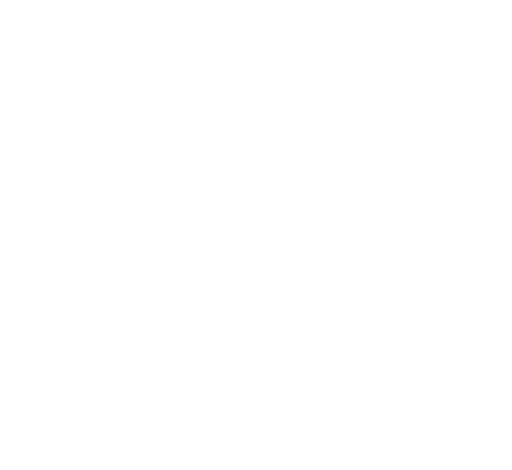
t = 0.00 s
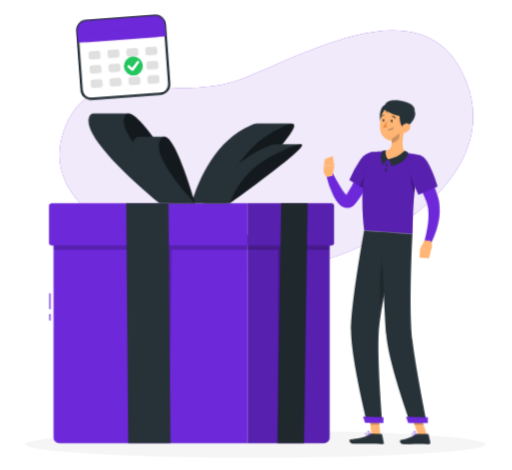
t = 1.26 s
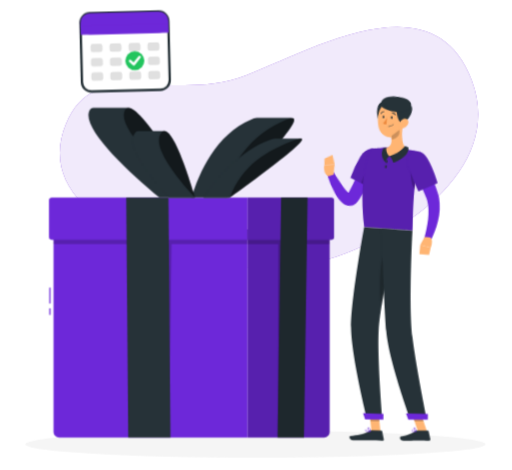
t = 3.06 s
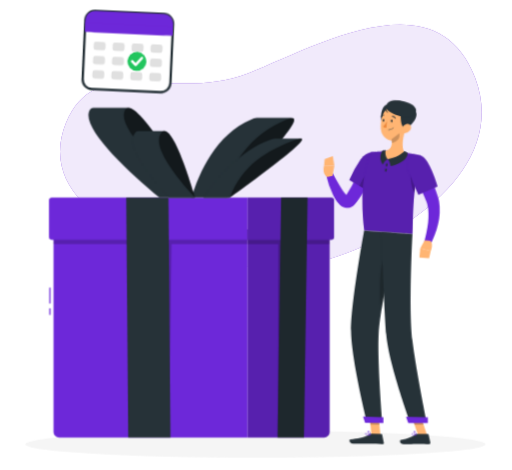
t = 4.46 s
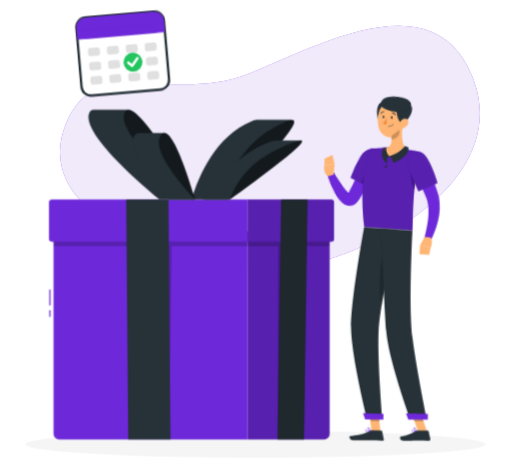
t = 6.26 s
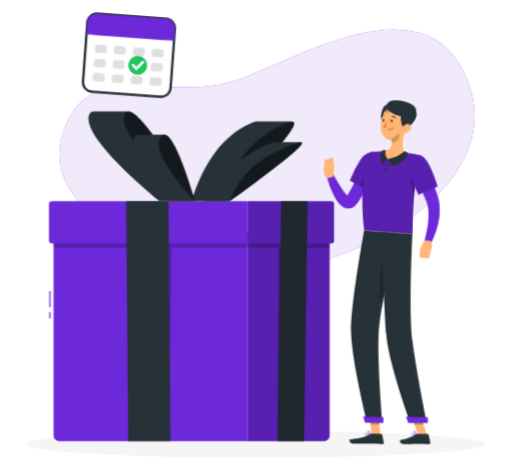
t = 7.76 s

The animated SVG that drew these frames (rendered in a browser with its animation timeline set to each time). Animation: 9 CSS @keyframes rules; one cycle of 9.26 s, repeats indefinitely.

<svg xmlns="http://www.w3.org/2000/svg" viewBox="35 42 431 396" id="ss-trial-m"><style>svg#ss-trial-m #cal-f{transform-box:view-box;transform-origin:141px 124px;animation:2.6s ease-in-out 1.0s infinite k-cal-f}svg#ss-trial-m #point{transform-box:view-box;transform-origin:303px 166px;animation:1.6s ease-in-out 1.0s infinite k-point}svg#ss-trial-m #head{transform-box:view-box;transform-origin:324px 152px;animation:4s ease-in-out 1.0s infinite k-head}svg#ss-trial-m #background-simple{transform-box:fill-box;transform-origin:center;animation:0.8s 1 both cubic-bezier(.2,.7,.2,1) bxGrow,8s infinite none ease-in-out drift;animation-delay:0s,0.9s}svg#ss-trial-m #Shadow{transform-box:fill-box;transform-origin:center;animation:0.6s 1 both linear bxFade;animation-delay:0.2s}svg#ss-trial-m #Gift{transform-box:fill-box;transform-origin:center;animation:0.7s 1 both cubic-bezier(.2,.7,.2,1) bxIn,1.4s infinite none ease-in-out k-Gift;animation-delay:0.18s,1.08s}svg#ss-trial-m #Person{transform-box:fill-box;transform-origin:center;animation:0.7s 1 both cubic-bezier(.2,.7,.2,1) bxIn,3.2s infinite none ease-in-out bob;animation-delay:0.36s,1.26s}@keyframes bob{0%,100%{transform:none}50%{transform:translateY(-3px)}}@keyframes bxFade{from{opacity:0}to{opacity:1}}@keyframes bxGrow{from{opacity:0;transform:scale(.92)}to{opacity:1;transform:none}}@keyframes bxIn{from{opacity:0;transform:translateY(14px)}to{opacity:1;transform:none}}@keyframes drift{0%,100%{transform:none}50%{transform:translate(4px,-3px) scale(1.02)}}@keyframes k-cal-f{0%,100%{transform:rotate(-5deg)}50%{transform:rotate(5deg)}}@keyframes k-point{0%,100%{transform:rotate(0deg)}50%{transform:rotate(-9deg)}}@keyframes k-head{0%,100%{transform:rotate(0)}30%,50%{transform:rotate(-6deg)}75%{transform:rotate(3deg)}}@keyframes k-Gift{0%,100%{transform:translateY(0)}50%{transform:translateY(-6px)}}@media (prefers-reduced-motion: reduce){svg#ss-trial-m *{animation:none!important}}</style><g id="background-simple"><path d="M240.16,107.89c56.23-22,155.87-80.22,187.77,3.84C459.59,195.19,344.75,258.84,280,267.54c-65.45,8.79-225.64-33-190.07-119.06C114.4,89.29,178.06,132.15,240.16,107.89Z" style="fill:#6D28D9" /><path d="M240.16,107.89c56.23-22,155.87-80.22,187.77,3.84C459.59,195.19,344.75,258.84,280,267.54c-65.45,8.79-225.64-33-190.07-119.06C114.4,89.29,178.06,132.15,240.16,107.89Z" style="fill:#fff;opacity:0.9" /></g><g id="Shadow"><ellipse id="path" cx="250" cy="416.24" rx="193.89" ry="11.32" style="fill:#f5f5f5" /></g><g id="Gift"><rect x="76.33" y="289.89" width="1" height="13.44" style="fill:#6D28D9" /><rect x="76.33" y="307.33" width="1" height="5.56" style="fill:#6D28D9" /><path d="M79.83,240.77H243.36a0,0,0,0,1,0,0V416.24a0,0,0,0,1,0,0H84.51a4.67,4.67,0,0,1-4.67-4.67V240.77A0,0,0,0,1,79.83,240.77Z" style="fill:#6D28D9" /><polygon points="243.36 240.77 79.83 240.77 79.83 253.21 173.92 253.21 177.04 416.24 179.22 253.21 243.36 253.21 243.36 240.77" style="opacity:0.2" /><path d="M78.42,214.1H243.36a0,0,0,0,1,0,0v35.56a0,0,0,0,1,0,0H78.42a2.33,2.33,0,0,1-2.33-2.33V216.44A2.33,2.33,0,0,1,78.42,214.1Z" style="fill:#6D28D9" /><polygon points="142.8 416.24 141.09 214.1 176.65 214.1 178.35 416.24 142.8 416.24" style="fill:#263238" /><path d="M248,240.77h64.41a0,0,0,0,1,0,0V416.24a0,0,0,0,1,0,0H243.36a0,0,0,0,1,0,0V245.44A4.67,4.67,0,0,1,248,240.77Z" transform="translate(555.81 657.01) rotate(180)" style="fill:#6D28D9" /><path d="M248,240.77h64.41a0,0,0,0,1,0,0V416.24a0,0,0,0,1,0,0H243.36a0,0,0,0,1,0,0V245.44A4.67,4.67,0,0,1,248,240.77Z" transform="translate(555.81 657.01) rotate(180)" style="opacity:0.2" /><polygon points="243.36 240.77 312.44 240.77 312.44 253.21 273.89 253.21 268.65 416.24 269.22 253.21 243.36 253.21 243.36 240.77" style="opacity:0.2" /><path d="M245.7,214.1h70.5a0,0,0,0,1,0,0v35.56a0,0,0,0,1,0,0H245.7a2.33,2.33,0,0,1-2.33-2.33V216.44A2.33,2.33,0,0,1,245.7,214.1Z" transform="translate(559.56 463.76) rotate(180)" style="fill:#6D28D9" /><path d="M245.7,214.1h70.5a0,0,0,0,1,0,0v35.56a0,0,0,0,1,0,0H245.7a2.33,2.33,0,0,1-2.33-2.33V216.44A2.33,2.33,0,0,1,245.7,214.1Z" transform="translate(559.56 463.76) rotate(180)" style="opacity:0.2" /><polygon points="268.65 416.24 271.63 214.1 293.82 214.1 290.84 416.24 268.65 416.24" style="fill:#263238" /><polygon points="268.65 416.24 271.63 214.1 293.82 214.1 290.84 416.24 268.65 416.24" style="opacity:0.2" /><path d="M280.23,147l0-.05H251.14a13.64,13.64,0,0,0-4.82,1.32c-29.5,12.36-43.84,44.75-50.18,65.79H225.9S296.33,145,280.23,147Z" style="fill:#263238" /><path d="M225.9,214.1c0-27.33,20.68-53.43,50.18-65.79S225.9,214.1,225.9,214.1Z" style="opacity:0.5" /><path d="M287.83,164.31l0,0H266.24a13,13,0,0,0-4,1c-25.44,9.18-45.37,33.23-56.12,48.85h22.1S300.36,162.81,287.83,164.31Z" style="fill:#263238" /><path d="M228.26,214.1c10.41-27,30.68-39.67,56.12-48.85S228.26,214.1,228.26,214.1Z" style="opacity:0.5" /><path d="M142.45,138.47l0-.06H113.29a3,3,0,0,0-2.65,1.49c-9.1,13.93,30,50.46,58.43,74.19h29.76S155.23,136.2,142.45,138.47Z" style="fill:#263238" /><path d="M198.83,214.1c-28.39-23.73-67.53-60.26-58.43-74.19S198.83,214.1,198.83,214.1Z" style="opacity:0.5" /><path d="M172.85,158l0,0H151.21a3.07,3.07,0,0,0-2.28,1.1c-9.64,10.35,11.84,37.48,28,55.09H199S182.8,156.26,172.85,158Z" style="fill:#263238" /><path d="M199,214.1c-16.16-17.62-37.65-44.74-28-55.09S199,214.1,199,214.1Z" style="opacity:0.5" /><g id="cal-f"><g id="cal"><rect x="104" y="58" width="74" height="66" rx="8" fill="#FFFFFF" stroke="#263238" stroke-width="2" /><rect x="104" y="58" width="74" height="18" rx="8" fill="#6D28D9" /><rect x="104" y="68" width="74" height="8" fill="#6D28D9" /><rect x="112" y="84" width="10" height="7" rx="2" fill="#E0E0E0" /><rect x="128" y="84" width="10" height="7" rx="2" fill="#E0E0E0" /><rect x="144" y="84" width="10" height="7" rx="2" fill="#E0E0E0" /><rect x="160" y="84" width="10" height="7" rx="2" fill="#E0E0E0" /><rect x="112" y="96" width="10" height="7" rx="2" fill="#E0E0E0" /><rect x="128" y="96" width="10" height="7" rx="2" fill="#E0E0E0" /><rect x="160" y="96" width="10" height="7" rx="2" fill="#E0E0E0" /><rect x="112" y="108" width="10" height="7" rx="2" fill="#E0E0E0" /><rect x="128" y="108" width="10" height="7" rx="2" fill="#E0E0E0" /><rect x="144" y="108" width="10" height="7" rx="2" fill="#E0E0E0" /><rect x="160" y="108" width="10" height="7" rx="2" fill="#E0E0E0" /><circle cx="149" cy="99" r="8" fill="#22C55E" /><path d="M145 99 l3 3 5 -6" fill="none" stroke="#FFFFFF" stroke-width="2.2" stroke-linecap="round" stroke-linejoin="round" /></g></g></g><g id="Person"><g transform="translate(57.4 20.8) scale(0.950)"><polygon points="313.54 408.01 305.52 407.89 303.67 389.27 311.7 389.39 313.54 408.01" style="fill:#ffb573" /><polygon points="354.83 408.04 346.81 408.04 340.56 389.45 348.58 389.45 354.83 408.04" style="fill:#ffb573" /><path d="M345.74,407.11h9.78a.71.71,0,0,1,.69.55l1.58,7.14a1.16,1.16,0,0,1-1.17,1.42c-3.15-.05-5.45-.24-9.41-.24-2.44,0-9.8.26-13.17.26s-3.81-3.33-2.43-3.64c6.18-1.35,10.84-3.21,12.82-5A2,2,0,0,1,345.74,407.11Z" style="fill:#263238" /><path d="M305.59,407l8.76.14a.7.7,0,0,1,.68.55l1.47,7.16a1.16,1.16,0,0,1-1.17,1.41c-3.17-.1-7.73-.36-11.71-.42-4.64-.07-8.66.12-14.11,0-3.29-.05-4.15-3.39-2.77-3.67,6.3-1.28,11.43-1.35,16.91-4.61A3.74,3.74,0,0,1,305.59,407Z" style="fill:#263238" /><g id="point"><path d="M310.52,168.83a180.15,180.15,0,0,1-8.47,16.48c-1.55,2.67-3.17,5.32-4.93,7.92a87.35,87.35,0,0,1-5.68,7.69l-.79.94-.4.47c-.14.16-.23.28-.51.57a9.67,9.67,0,0,1-4.26,2.78,8,8,0,0,1-3.15.33,8.4,8.4,0,0,1-2.71-.7,11.54,11.54,0,0,1-3.33-2.29,21.32,21.32,0,0,1-3.5-4.6,46.9,46.9,0,0,1-2.27-4.46A88.79,88.79,0,0,1,265,176l5.76-1.79c1.23,2.62,2.5,5.33,3.83,7.91s2.69,5.16,4.16,7.53A37.71,37.71,0,0,0,281,193a13.29,13.29,0,0,0,2.2,2.36c.3.23.53.28.41.18a1.51,1.51,0,0,0-.54-.17,2.47,2.47,0,0,0-.93.07c-.6.19-.69.33-.62.2l1.11-1.53a141.54,141.54,0,0,0,8.86-14.69c2.75-5.11,5.43-10.45,7.94-15.62Z" style="fill:#6D28D9" /><path d="M313.86,163.8c2.16,7.36-13.07,27.43-13.07,27.43l-15.37-9.88a97.81,97.81,0,0,1,10.65-18C302.36,155.28,311.48,155.72,313.86,163.8Z" style="fill:#6D28D9" /><path d="M313.86,163.8c2.16,7.36-13.07,27.43-13.07,27.43l-15.37-9.88a97.81,97.81,0,0,1,10.65-18C302.36,155.28,311.48,155.72,313.86,163.8Z" style="opacity:0.2" /><path d="M304.49,172.44c-3.16,1.35-7.81,9-10.23,14.6l6.52,4.19a122.8,122.8,0,0,0,9.8-15.36C308.52,173.61,306.16,171.73,304.49,172.44Z" style="opacity:0.2" /><path d="M270.62,177.09l2-9.05-9.13-.07s-2.44,6.8,2.47,10Z" style="fill:#ffb573" /><polygon points="271.55 159.56 264.23 162.19 263.46 167.97 272.59 168.04 271.55 159.56" style="fill:#ffb573" /></g><polygon points="303.68 389.27 304.63 398.87 312.65 399 311.71 389.4 303.68 389.27" style="opacity:0.2" /><polygon points="348.58 389.46 340.56 389.46 343.78 399.04 351.81 399.04 348.58 389.46" style="opacity:0.2" /><path d="M349.64,160.54c-8.65,30.49-6.9,62.85-7.68,69.4-6.28-.45-29.93-2.22-42.82-3.18-5.62-45.69,5.62-69.16,5.62-69.16s2.76-.53,6.5-.92c1.17-.12,2.44-.22,3.76-.29.73,0,1.47-.07,2.22-.08a160.25,160.25,0,0,1,18.2,1.35c1.14.14,2.3.32,3.43.5s2.06.37,3,.56C346.27,159.59,349.64,160.54,349.64,160.54Z" style="fill:#6D28D9" /><path d="M349.64,160.54c-8.65,30.49-6.9,62.85-7.68,69.4-6.28-.45-29.93-2.22-42.82-3.18-5.62-45.69,5.62-69.16,5.62-69.16s2.76-.53,6.5-.92c1.17-.12,2.44-.22,3.76-.29.73,0,1.47-.07,2.22-.08a160.25,160.25,0,0,1,18.2,1.35c1.14.14,2.3.32,3.43.5s2.06.37,3,.56C346.27,159.59,349.64,160.54,349.64,160.54Z" style="opacity:0.2" /><path d="M340.5,173.62c-.77,2.95.11,16.41,3.19,19.73.42-4.31,1-8.81,1.72-13.41Z" style="opacity:0.2" /><g id="head"><path d="M335.16,137c-1.58,5.77-3.53,16.42.28,20.63-3.42,2.93-7.85,6.27-14.82,6s-5.41-5-3.38-7.35c6.64-1.08,6.84-5.94,6-10.57Z" style="fill:#ffb573" /><path d="M334.8,156s-2.88,4.75-14.46,7.64c1.92,1.78,2.85,6,2.85,6S338.3,166,337.84,157.5A10.16,10.16,0,0,0,334.8,156Z" style="fill:#263238" /><path d="M316.22,168.55s1.52-3.66,4.12-4.91c-1.21-1.25-3-5-1.94-7.81a9.42,9.42,0,0,0-2.68.17S311.14,161.77,316.22,168.55Z" style="fill:#263238" /><path d="M319.1,115.21c-6.24-.14-7.5,14.94-3.45,17.57S330.78,115.46,319.1,115.21Z" style="fill:#263238" /><path d="M336.51,128.27c-1.07,7.89-1.3,12.57-5.61,16.34-6.48,5.67-16,1.31-17.3-6.74-1.17-7.25.78-18.94,8.78-21.52A10.86,10.86,0,0,1,336.51,128.27Z" style="fill:#ffb573" /><path d="M335.38,136c-4,2.11-8.62-19.73,2-18.59C350.72,118.83,343.41,131.79,335.38,136Z" style="fill:#263238" /><path d="M317.57,117.36c0,4.89,15.87,9.75,21.31,8.08s6.81-6,3.89-9C337.83,111.27,317.57,107.78,317.57,117.36Z" style="fill:#263238" /><path d="M339.44,137.28a7.55,7.55,0,0,1-4.95,3c-2.63.38-3.6-2.06-2.58-4.36.92-2.07,3.39-4.76,5.89-4.08S340.88,135.29,339.44,137.28Z" style="fill:#ffb573" /></g><path d="M319.84,168.66c-.13.78-.59,1.36-1,1.28s-.66-.77-.52-1.55.6-1.37,1-1.29S320,167.87,319.84,168.66Z" style="fill:#263238" /><path d="M319.16,173.16c-.07.8-.47,1.41-.9,1.37s-.72-.71-.65-1.5.47-1.41.9-1.37S319.23,172.37,319.16,173.16Z" style="fill:#263238" /><path d="M330.32,140.59l-7,5.15a17.42,17.42,0,0,1,.32,3.27c2.53-.18,6.16-2.66,6.62-5.25A9.18,9.18,0,0,0,330.32,140.59Z" style="opacity:0.2" /><path d="M318.21,118a9.35,9.35,0,0,0,2.29,4.32c-1.42-.08-2.83-2.09-3.28-3.26S318.21,118,318.21,118Z" style="fill:#263238" /><path d="M301.65,397l13.59.21s-4.54-53.69-3.31-78.67c.37-7.6,1.9-18.23,3.9-29.62,2.54-14.36,3.76-20.08,7-38.22,2.34-12.94,4.42-21.81,4.42-21.81l-28.15-2.1S287.2,291.47,287.48,316C287.76,341.43,301.65,397,301.65,397Z" style="fill:#263238" /><path d="M317.38,246c-5.06,12.6-5.16,42.12-2.83,50.43.4-2.46.83-5,1.28-7.54,2.54-14.36,3.76-20.08,7-38.22.06-.36.13-.71.19-1.06A19.5,19.5,0,0,0,317.38,246Z" style="opacity:0.2" /><path d="M314.33,227.89s2.48,67.69,4.37,91.13C320.76,344.7,340,397.18,340,397.18h14.7s-9.81-48-12.82-73c-3.43-28.4.06-94.26.06-94.26Z" style="fill:#263238" /><polygon points="338.25 397.5 355.56 397.5 355.56 392.33 336.21 391.99 338.25 397.5" style="fill:#6D28D9" /><polygon points="299.94 397.26 316.13 397.51 316.21 392.28 298.11 391.72 299.94 397.26" style="fill:#6D28D9" /><path d="M324.32,129.59c-.05.65-.43,1.15-.85,1.11s-.73-.58-.68-1.22.43-1.14.85-1.11S324.37,129,324.32,129.59Z" style="fill:#263238" /><path d="M317,129.05c0,.65-.43,1.14-.85,1.11s-.72-.58-.68-1.22.43-1.15.86-1.12S317.07,128.4,317,129.05Z" style="fill:#263238" /><path d="M319.32,129.54a23.31,23.31,0,0,1-3.5,5.3,3.72,3.72,0,0,0,3,.8Z" style="fill:#ed893e" /><path d="M321.46,137.57a5.28,5.28,0,0,0,3.8-1.84.19.19,0,0,0,0-.27.2.2,0,0,0-.27,0,5.12,5.12,0,0,1-4.32,1.69.19.19,0,0,0-.2.17.19.19,0,0,0,.17.21A6,6,0,0,0,321.46,137.57Z" style="fill:#263238" /><path d="M326.75,127.4a.32.32,0,0,0,.18-.06.37.37,0,0,0,.11-.52,3.77,3.77,0,0,0-3-1.8.38.38,0,1,0,0,.76h0a3,3,0,0,1,2.33,1.45A.38.38,0,0,0,326.75,127.4Z" style="fill:#263238" /><path d="M314.06,126.31a.4.4,0,0,0,.31-.19,3,3,0,0,1,2.27-1.56.37.37,0,0,0,.35-.4.37.37,0,0,0-.39-.36,3.82,3.82,0,0,0-2.89,1.93.38.38,0,0,0,.14.52A.42.42,0,0,0,314.06,126.31Z" style="fill:#263238" /><path d="M343.08,408.52a9.67,9.67,0,0,0,2.1-.29.2.2,0,0,0,.15-.16.21.21,0,0,0-.09-.19c-.29-.18-2.88-1.77-3.77-1.32a.62.62,0,0,0-.33.54,1.17,1.17,0,0,0,.4,1A2.44,2.44,0,0,0,343.08,408.52Zm1.55-.56c-1.36.27-2.41.22-2.85-.15a.76.76,0,0,1-.26-.68.25.25,0,0,1,.12-.23C342.1,406.66,343.58,407.35,344.63,408Z" style="fill:#6D28D9" /><path d="M345.14,408.23a.19.19,0,0,0,.1,0,.2.2,0,0,0,.09-.17c0-.1-.2-2.42-1.13-3.18a1,1,0,0,0-.81-.24h0a.61.61,0,0,0-.61.49c-.17.9,1.44,2.66,2.27,3.11ZM343.52,405a.62.62,0,0,1,.43.17,4.49,4.49,0,0,1,.95,2.51c-.82-.63-1.85-2-1.75-2.48,0-.05,0-.17.28-.2h.09Z" style="fill:#6D28D9" /><path d="M304.78,408.06a.2.2,0,0,0,.13-.16.19.19,0,0,0-.1-.19c-.36-.2-3.56-1.88-4.54-1.36a.62.62,0,0,0-.32.51h0a1.06,1.06,0,0,0,.34.93c.86.79,3.17.51,4.47.27Zm-4.26-1.4c.6-.2,2.34.49,3.61,1.12-1.78.27-3.1.17-3.59-.27a.72.72,0,0,1-.22-.62.22.22,0,0,1,.13-.2Z" style="fill:#6D28D9" /><path d="M304.78,408.06l.05,0a.17.17,0,0,0,.08-.17c0-.09-.19-2.26-1.2-3.11a1.35,1.35,0,0,0-1-.34h0c-.53,0-.68.3-.72.52-.16.9,1.73,2.67,2.69,3.12A.23.23,0,0,0,304.78,408.06Zm-2.28-3.24.2,0h0a1,1,0,0,1,.77.26,4.45,4.45,0,0,1,1,2.49c-1-.61-2.26-2-2.17-2.54C302.33,405,302.34,404.87,302.5,404.82Zm.18-.22Z" style="fill:#6D28D9" /><path d="M351.7,165.54c2.8,5.62,5.31,11.24,7.62,17,1.17,2.88,2.25,5.81,3.31,8.76.52,1.49,1,3,1.5,4.48l.36,1.13.39,1.3c.28.89.44,1.78.65,2.66a49.08,49.08,0,0,1-.92,20.23,76.58,76.58,0,0,1-2.81,9.24c-.57,1.5-1.18,3-1.83,4.43s-1.31,2.87-2.12,4.37l-5.53-2.4c.77-2.73,1.55-5.68,2.1-8.55s1.06-5.77,1.38-8.63a59,59,0,0,0,.34-8.46,33.24,33.24,0,0,0-1.1-7.83c-.19-.59-.34-1.21-.57-1.77-.12-.29-.19-.53-.34-.88l-.42-1c-.56-1.37-1.17-2.74-1.75-4.11-1.17-2.76-2.44-5.49-3.66-8.24l-7.55-16.43Z" style="fill:#6D28D9" /><path d="M349.64,160.54c7.32,2.3,14.52,27.13,14.52,27.13l-16.94,7.41s-5.48-12-8.64-21.4C335.15,163.43,340.76,157.76,349.64,160.54Z" style="fill:#6D28D9" /><path d="M349.64,160.54c7.32,2.3,14.52,27.13,14.52,27.13l-16.94,7.41s-5.48-12-8.64-21.4C335.15,163.43,340.76,157.76,349.64,160.54Z" style="opacity:0.2" /><path d="M352.77,235.39l-3.95,7.13,9.31,2.42s2.81-6.91-.51-9.11Z" style="fill:#ffb573" /><polygon points="348.13 250.61 356.68 251.32 358.13 244.94 348.82 242.52 348.13 250.61" style="fill:#ffb573" /></g></g></svg>
